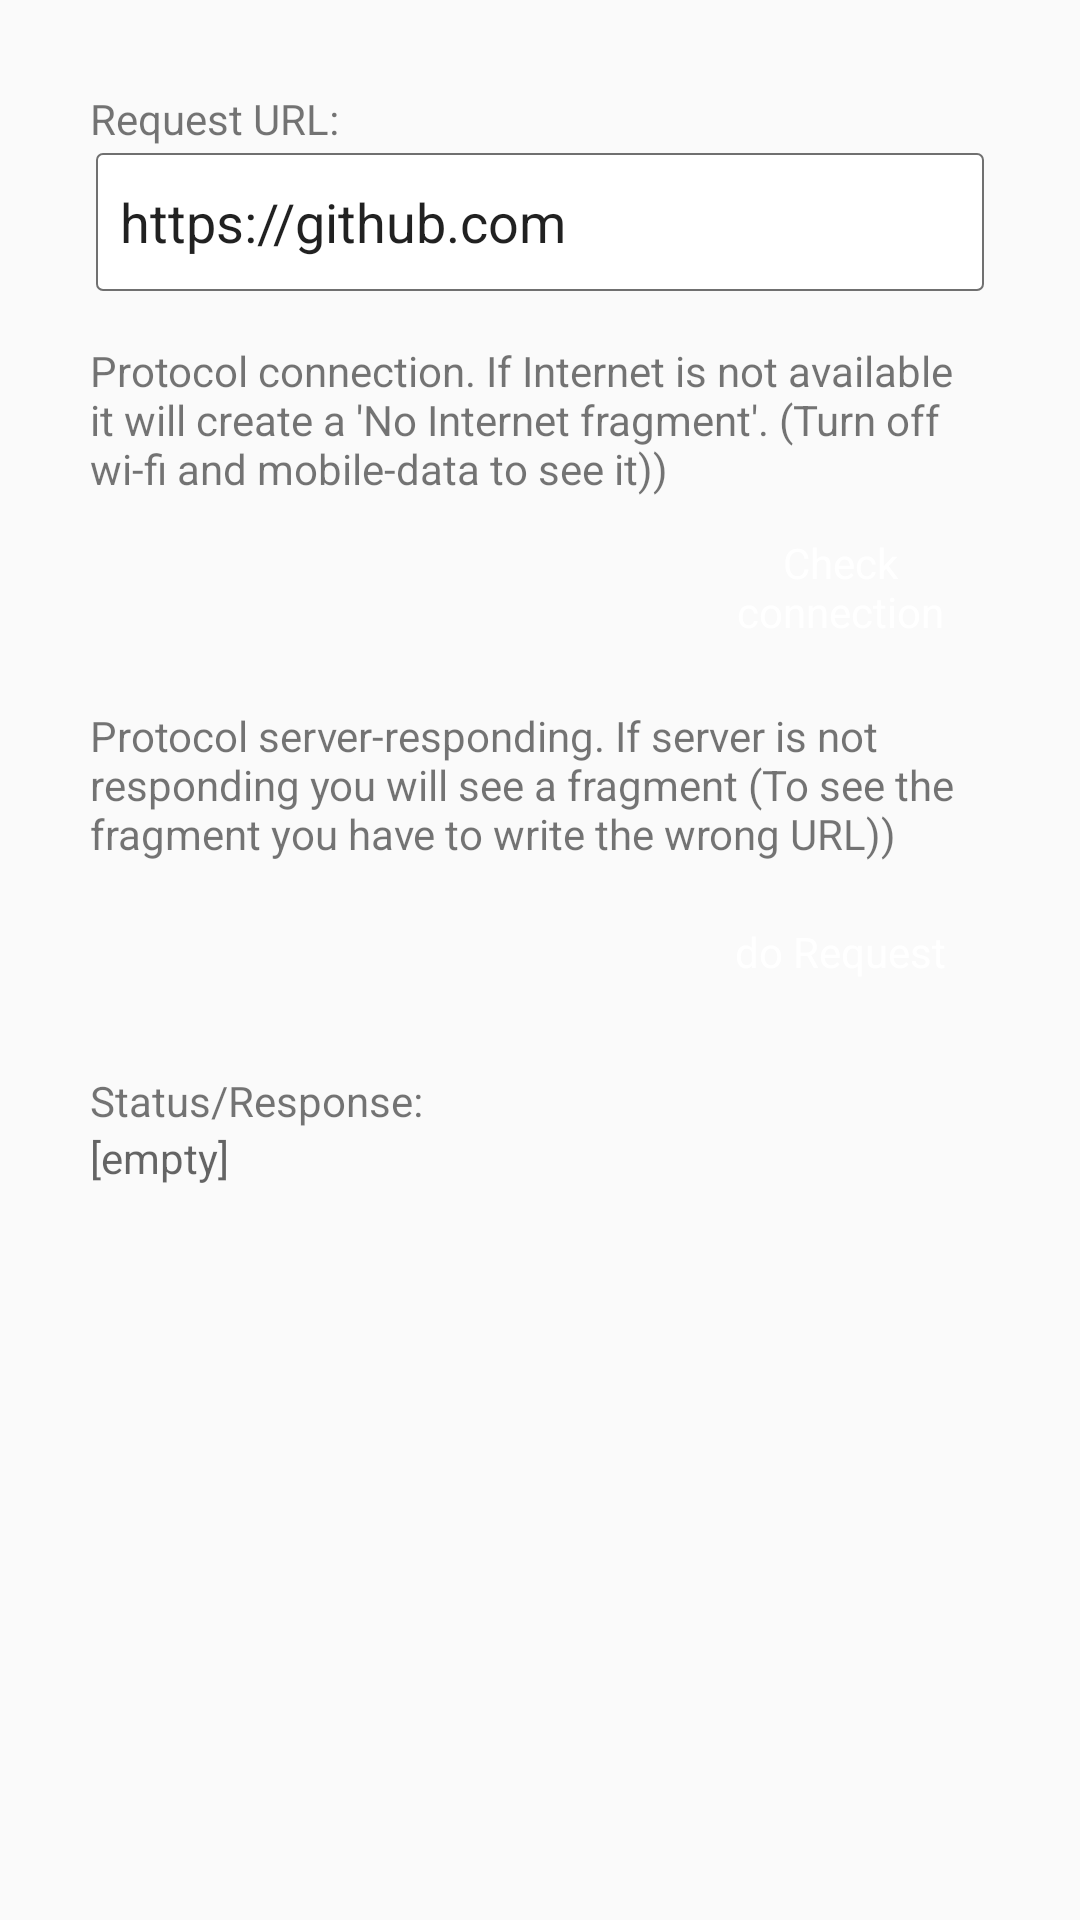

The Android layout XML behind this screen, and the referenced resources:
<!-- AndroidManifest.xml: application theme AppTheme -->
<!-- res/layout/fragment_demo.xml -->
<?xml version="1.0" encoding="utf-8"?>
<LinearLayout xmlns:android="http://schemas.android.com/apk/res/android"
    android:layout_width="match_parent"
    android:layout_height="match_parent"
    android:orientation="vertical"
    android:padding="30dp" >

    <TextView
        android:id="@+id/textView1"
        android:layout_width="wrap_content"
        android:layout_height="wrap_content"
        android:text="Request URL:"
        android:textAppearance="?android:attr/textAppearanceSmall" />

    <EditText
        android:id="@+id/fragment_tester_edittext_server_url"
        style="@style/style_edittext_dialog"
        android:layout_width="fill_parent"
        android:layout_height="wrap_content"
        android:layout_gravity="center_horizontal"
        android:text="https://github.com" />

    <TextView
        android:id="@+id/textView2"
        android:layout_width="wrap_content"
        android:layout_height="wrap_content"
        android:layout_marginTop="15dp"
        android:text="Protocol connection. If Internet is not available it will create a 'No Internet fragment'. (Turn off wi-fi and mobile-data to see it))"
        android:textAppearance="?android:attr/textAppearanceSmall" />

    <Button
        android:id="@+id/fragment_tester_button_check"
        style="@style/style_button_dialog"
        android:layout_width="@dimen/widget_width_small"
        android:layout_height="wrap_content"
        android:layout_gravity="right"
        android:layout_marginTop="5dp"
        android:text="Check connection" />

    <TextView
        android:id="@+id/textView3"
        android:layout_width="wrap_content"
        android:layout_height="wrap_content"
        android:layout_marginTop="15dp"
        android:text="Protocol server-responding. If server is not responding you will see a fragment (To see the fragment you have to write the wrong URL))"
        android:textAppearance="?android:attr/textAppearanceSmall" />

    <Button
        android:id="@+id/fragment_tester_button_request"
        style="@style/style_button_dialog"
        android:layout_width="@dimen/widget_width_small"
        android:layout_height="wrap_content"
        android:layout_gravity="right"
        android:layout_marginTop="5dp"
        android:text="do Request" />

    <TextView
        android:layout_width="wrap_content"
        android:layout_height="wrap_content"
        android:layout_marginTop="15dp"
        android:singleLine="false"
        android:text="Status/Response:"
        android:textAppearance="?android:attr/textAppearanceSmall" />

    <TextView
        android:id="@+id/fragment_tester_textview_response"
        android:layout_width="fill_parent"
        android:layout_height="wrap_content"
        android:layout_gravity="center_horizontal"
        android:hint="[empty]"
        android:inputType="textMultiLine"
        android:maxLines="10" />

</LinearLayout>
<!-- resources referenced by this layout -->
<resources>
  <dimen name="widget_width_small">100dp</dimen>
  <style name="style_button_dialog" parent="@android:style/Widget.Button">
      	<item name="android:background">@drawable/drawable_button_dialog</item>
          <item name="android:width">@dimen/widget_width_medial</item>
          <item name="android:height">@dimen/widget_height</item>
          <item name="android:textColor">@color/color_white</item>    
      </style>
  <style name="style_edittext_dialog" parent="@android:style/Widget.EditText">
          <item name="android:background">@drawable/drawable_edittext</item>
          <item name="android:textColorHint">@color/color_gray_light</item>
          <item name="android:padding">@dimen/widget_edittext_padding</item>
          <item name="android:width">@dimen/widget_width_long</item>
          <item name="android:height">@dimen/widget_height</item>
  
      </style>
  <style name="AppTheme" parent="AppBaseTheme">
          
      </style>
  <!-- drawable drawable_button_dialog (drawable) -->
  <?xml version="1.0" encoding="utf-8"?>
  <selector xmlns:android="http://schemas.android.com/apk/res/android" >
      <item android:state_pressed="true" android:drawable="@drawable/drawable_button_dialog_pressed" />
      <item android:drawable="@drawable/drawable_button_dialog_default"/>
  </selector>
  <dimen name="widget_width_medial">200dp</dimen>
  <dimen name="widget_height">50dp</dimen>
  <color name="color_white">#FFF</color>
  <color name="color_gray_light">#b6b6b6</color>
  <dimen name="widget_edittext_padding">10dp</dimen>
  <dimen name="widget_width_long">300dp</dimen>
  <style name="AppBaseTheme" parent="Theme.AppCompat.DayNight.NoActionBar">
          <item name="colorPrimary">#673AB7</item>
          <item name="colorPrimaryDark">#512DA8</item>
          <item name="colorAccent">#FF4081</item>
      </style>
  <!-- drawable drawable_button_dialog_default (drawable) -->
  <?xml version="1.0" encoding="utf-8"?>
  <layer-list xmlns:android="http://schemas.android.com/apk/res/android" >
      <item android:bottom="@dimen/button_dialog_padding" android:top="@dimen/button_dialog_padding" android:left="@dimen/button_dialog_padding" android:right="@dimen/button_dialog_padding">
          <shape android:shape="rectangle">
              <solid android:color="@color/color_green"/>
              <corners android:radius="@dimen/button_dialog_corner_radius"/>
          </shape>
      </item>
  </layer-list>
  <!-- drawable drawable_edittext_default (drawable) -->
  <?xml version="1.0" encoding="utf-8"?>
  <layer-list xmlns:android="http://schemas.android.com/apk/res/android">
      <item   android:bottom="@dimen/edittext_dialog_padding" android:top="@dimen/edittext_dialog_padding" android:left="@dimen/edittext_dialog_padding" android:right="@dimen/edittext_dialog_padding">
          <shape android:shape="rectangle">
              <solid android:color="@color/color_white"/>
              <stroke android:width="@dimen/edittext_dialog_stroke_width" android:color="@color/color_gray" />
              <corners android:radius="@dimen/edittext_dialog_corner_radius"/>
          </shape>
      </item>
  </layer-list>
  <dimen name="button_dialog_padding">2dp</dimen>
  <color name="color_green">#18c818</color>
  <dimen name="button_dialog_corner_radius">2dp</dimen>
  <dimen name="edittext_dialog_padding">2dp</dimen>
  <dimen name="edittext_dialog_stroke_width">0.7dp</dimen>
  <color name="color_gray">#707070</color>
  <dimen name="edittext_dialog_corner_radius">2dp</dimen>
</resources>
